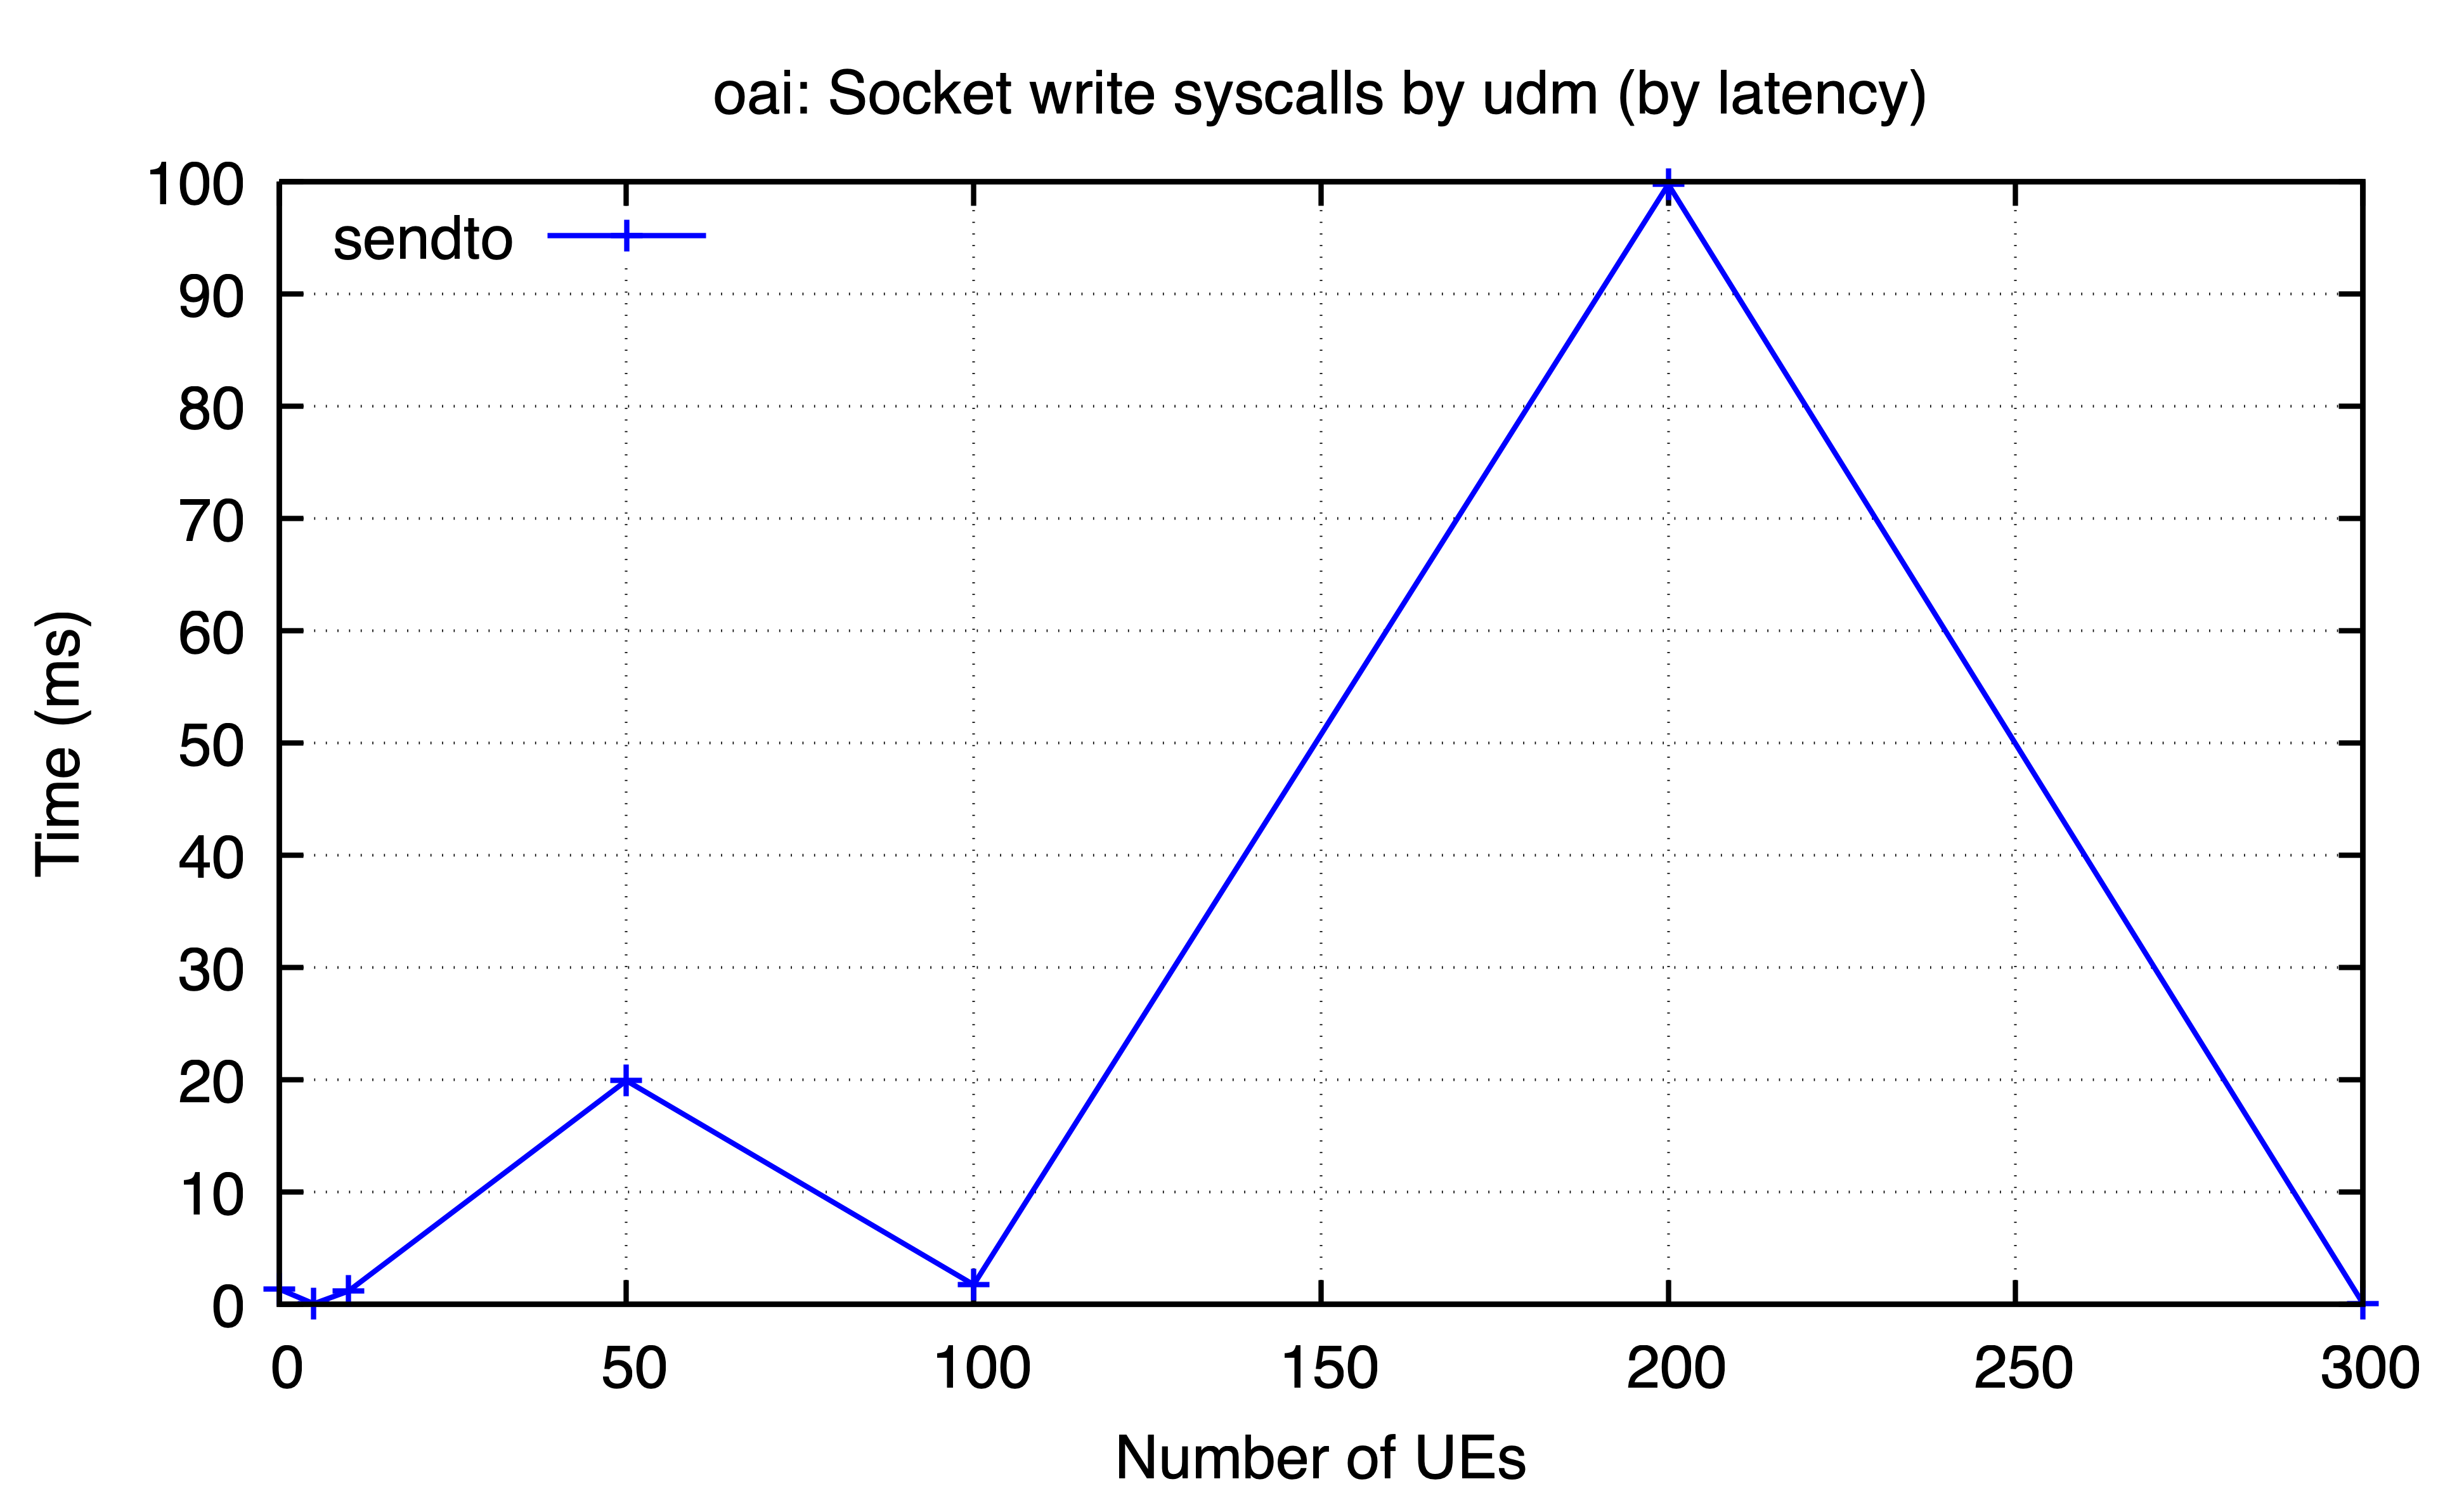

Source data for this figure (header and first rows):
ues, sendto
0, 1.37
5, 0.05417
10, 1.187
50, 19.93
100, 1.752
200, 99.74
300, 0.08624
